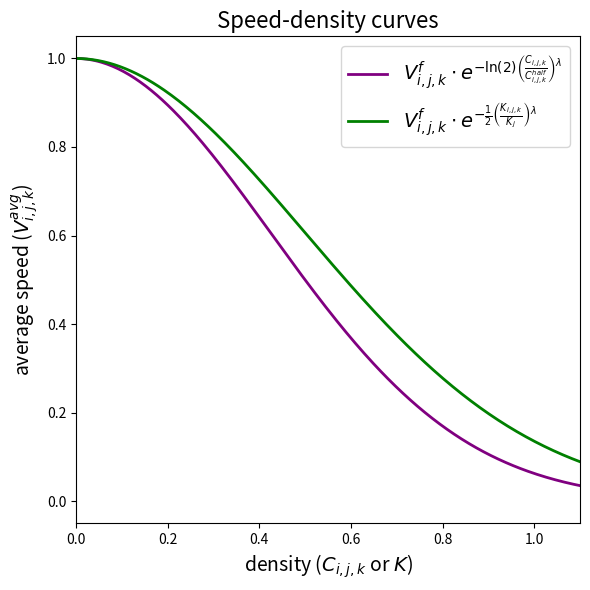

The script that saved this image: (Note: this script raises an exception after producing the figure.)
import sys
print(sys.executable)
import numpy as np
import matplotlib.pyplot as plt

# Parameters
f = 1
h = 0.5
l = 2

x = np.linspace(0, 2, 500)

# Curve 1: Generalized speed-density (purple)
y1 = f * np.exp(-np.log(2) * (x / h) ** l)

# Curve 2: Drake's equation (green)
y2 = f * np.exp(-0.5 * (x / h) ** 2)

plt.figure(figsize=(6, 6))
plt.plot(x, y1, color="purple", linewidth=2,
         #label="General sigmoid function"
         label=r"$V_{i,j,k}^f \cdot e^{-\ln(2)\left(\frac{C_{i,j,k}}{C_{i,j,k}^{half}}\right)^{\lambda}}$"
)
plt.plot(x, y2, color="green", linewidth=2,
         #label="Drake's model (1967)"
         label=r"$V_{i,j,k}^f \cdot e^{-\frac{1}{2}\left(\frac{K_{i,j,k}}{K_{j}}\right)^{\lambda}}$"
)

plt.xlabel(r"density ($C_{i,j,k}$ or $K$)", fontsize=14)
plt.ylabel(r"average speed ($V_{i,j,k}^{avg}$)", fontsize=14)
plt.xlim(0, 1.1)
plt.title("Speed-density curves", fontsize=16)
plt.legend(fontsize=14, loc="upper right")
plt.tight_layout()
plt.savefig("images/alternative_drake_new_eqs.png", dpi=150)
plt.show()
 
